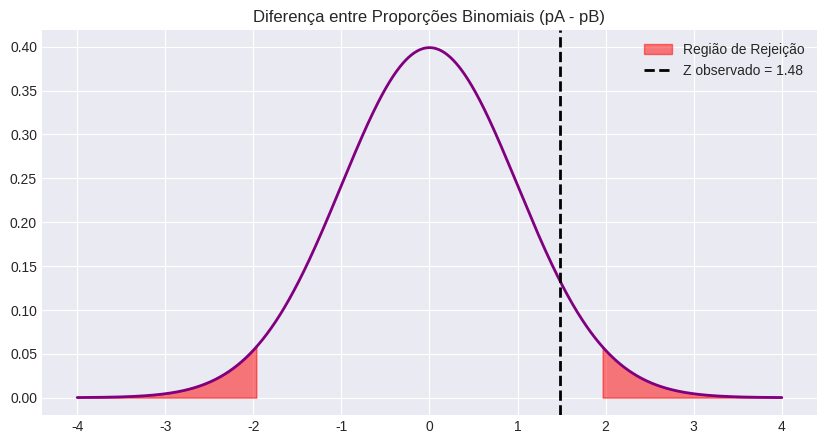

Source code (Python):
import scipy.stats as stats
import numpy as np
import matplotlib.pyplot as plt
import seaborn as sns
import warnings

# Configurar estilo dos gráficos
warnings.filterwarnings('ignore')
try:
    plt.style.use('seaborn-v0_8-darkgrid')
except:
    plt.style.use('default')

def teste_z_diferenca_proporcoes(
    p1 = 0.60,                    # proporção amostra A
    n1 = 100,                     # n de A
    p2 = 0.50,                    # proporção amostra B
    n2 = 120,                     # n de B
    diff0 = 0.0,                  # H0: pA - pB = diff0
    alfa = 0.05,
    tipo_teste = 'duas_caudas',
    diff_alternativa = None,      # Diferença real sob Ha para cálculo de poder
    show_plot = True              # se deve exibir o gráfico
):
    """
    Teste Z para a diferença entre proporções binomiais de duas populações independentes.
    """
    if diff0 == 0:
        # Se H0: pA = pB, usamos a proporção agrupada
        p_pooled = (p1 * n1 + p2 * n2) / (n1 + n2)
        erro_padrao = np.sqrt(p_pooled * (1 - p_pooled) * (1/n1 + 1/n2))
    else:
        # Se H0: pA - pB = d, usamos proporções individuais
        erro_padrao = np.sqrt((p1 * (1 - p1) / n1) + (p2 * (1 - p2) / n2))
        
    z_stat = ((p1 - p2) - diff0) / erro_padrao
    
    if tipo_teste == 'duas_caudas':
        p_valor = 2 * (1 - stats.norm.cdf(abs(z_stat)))
        z_crit = stats.norm.ppf(1 - alfa/2)
        z_crit_range = (-z_crit, z_crit)
    elif tipo_teste == 'cauda_esquerda':
        p_valor = stats.norm.cdf(z_stat)
        z_crit_range = stats.norm.ppf(alfa)
    else: # cauda_direita
        p_valor = 1 - stats.norm.cdf(z_stat)
        z_crit_range = stats.norm.ppf(1 - alfa)
        
    rejeitar_h0 = p_valor < alfa

    # Cálculo da Potência
    power = None
    if diff_alternativa is not None:
        # Erro padrão sob Ha
        sigma_alt = np.sqrt((p1*(1-p1)/n1) + (p2*(1-p2)/n2))
        if tipo_teste == 'duas_caudas':
            p_diff_crit_inf = diff0 + z_crit_range[0] * erro_padrao
            p_diff_crit_sup = diff0 + z_crit_range[1] * erro_padrao
            power = stats.norm.cdf((p_diff_crit_inf - diff_alternativa)/sigma_alt) + \
                    (1 - stats.norm.cdf((p_diff_crit_sup - diff_alternativa)/sigma_alt))
        elif tipo_teste == 'cauda_esquerda':
            p_diff_crit = diff0 + z_crit_range * erro_padrao
            power = stats.norm.cdf((p_diff_crit - diff_alternativa)/sigma_alt)
        else:
            p_diff_crit = diff0 + z_crit_range * erro_padrao
            power = 1 - stats.norm.cdf((p_diff_crit - diff_alternativa)/sigma_alt)
    
    print(f"📊 TESTE Z PARA DIFERENÇA DE PROPORÇÕES (pA - pB)")
    print(f"H0: pA - pB = {diff0} | Ha: pA - pB {'≠' if tipo_teste=='duas_caudas' else '<' if tipo_teste=='cauda_esquerda' else '>'} {diff0}")
    print(f"Estatística Z: {z_stat:.4f}")
    print(f"P-valor: {p_valor:.4f}")
    if power is not None:
        print(f"Potência do Teste (1-β) para Δ={diff_alternativa}: {power:.4f}")
    print(f"Resultado: {'❌ REJEITAR H0' if rejeitar_h0 else '✅ NÃO REJEITAR H0'}")
    
    # Visualização
    fig, ax = plt.subplots(figsize=(10, 5))
    x = np.linspace(-4, 4, 1000)
    y = stats.norm.pdf(x)
    ax.plot(x, y, color='purple', lw=2)
    
    if tipo_teste == 'duas_caudas':
        ax.fill_between(x[x < z_crit_range[0]], stats.norm.pdf(x[x < z_crit_range[0]]), color='red', alpha=0.5, label='Região de Rejeição')
        ax.fill_between(x[x > z_crit_range[1]], stats.norm.pdf(x[x > z_crit_range[1]]), color='red', alpha=0.5)
    elif tipo_teste == 'cauda_esquerda':
        ax.fill_between(x[x < z_crit_range], stats.norm.pdf(x[x < z_crit_range]), color='red', alpha=0.5, label='Região de Rejeição')
    else:
        ax.fill_between(x[x > z_crit_range], stats.norm.pdf(x[x > z_crit_range]), color='red', alpha=0.5, label='Região de Rejeição')
        
    ax.axvline(z_stat, color='black', linestyle='--', lw=2, label=f'Z observado = {z_stat:.2f}')
    ax.set_title("Diferença entre Proporções Binomiais (pA - pB)")
    ax.legend()
    if show_plot:
        plt.show()
    
    return {
        'estatistica_teste': z_stat,
        'p_valor': p_valor,
        'hipotese_rejeitada': rejeitar_h0,
        'alfa': alfa,
        'tipo_teste': tipo_teste,
        'valor_critico': z_crit_range,
        'power': power
    }

if __name__ == "__main__":
    teste_z_diferenca_proporcoes(
        p1 = 0.60, n1 = 100,
        p2 = 0.50, n2 = 120,
        # show_plot = True        # Descomente para ver o gráfico
    )
